Image classification data set "PV_Images" (thamadhi/solar-panel-fault-mapping on GitHub). Class labels (2): clean, hotspot.

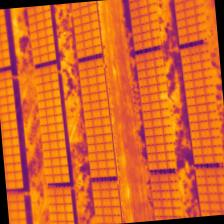
Label: hotspot

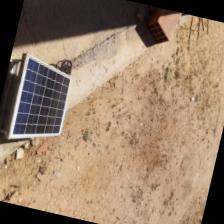
Label: clean

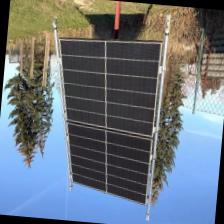
Label: clean

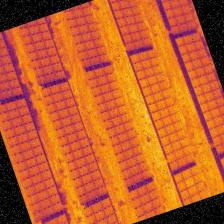
Label: hotspot

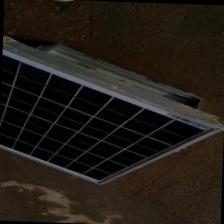
Label: clean

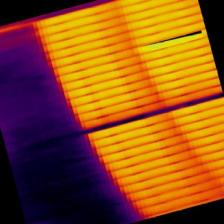
Label: hotspot
